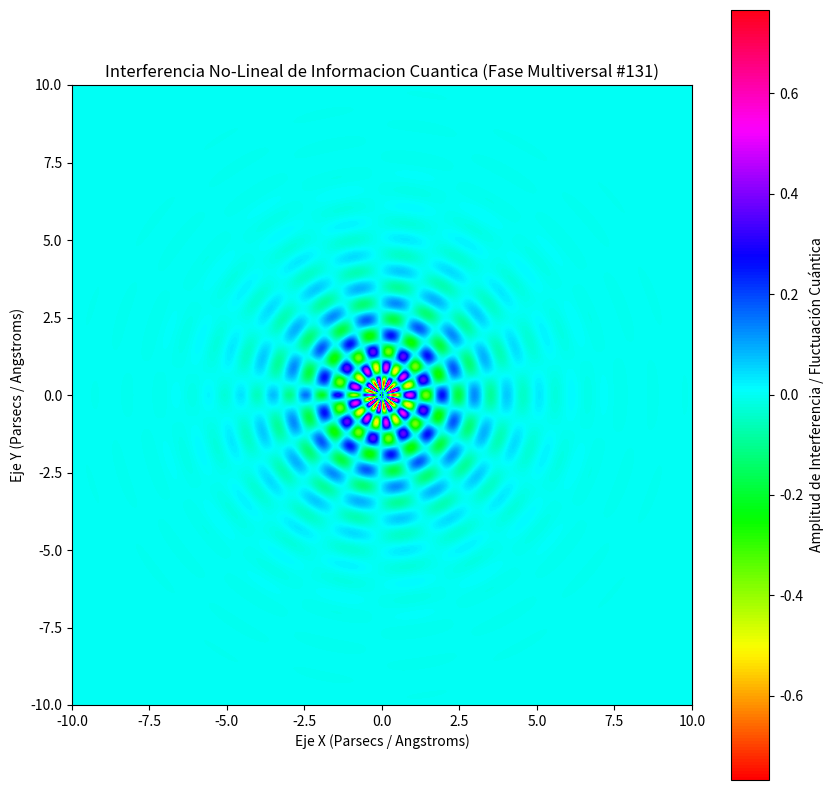

Recreate this plot in Python.
%matplotlib inline
# Simulación Multiversal: Informacion Cuantica - Variante 131
import numpy as np
import matplotlib.pyplot as plt

# Parámetros Físicos No-Lineales
omega_1 = 6.004
omega_2 = 8.839
lambda_decay = 0.687
phase_shift = 2.363

x = np.linspace(-10, 10, 800)
y = np.linspace(-10, 10, 800)
X, Y = np.meshgrid(x, y)

# Dinámica de Fluidos / Campos Tensor-Escalares (Fase Multiversal)
R = np.sqrt(X**2 + Y**2) + 1e-5
Z = (np.sin(omega_1 * R + phase_shift) * np.cos(omega_2 * np.arctan2(Y, X))) * np.exp(-lambda_decay * R)

plt.figure(figsize=(10, 10))
plt.imshow(Z, cmap='hsv', extent=[-10, 10, -10, 10], origin='lower')
plt.colorbar(label='Amplitud de Interferencia / Fluctuación Cuántica')
plt.title(r'Interferencia No-Lineal de Informacion Cuantica (Fase Multiversal #131)')
plt.xlabel('Eje X (Parsecs / Angstroms)')
plt.ylabel('Eje Y (Parsecs / Angstroms)')
plt.show()
